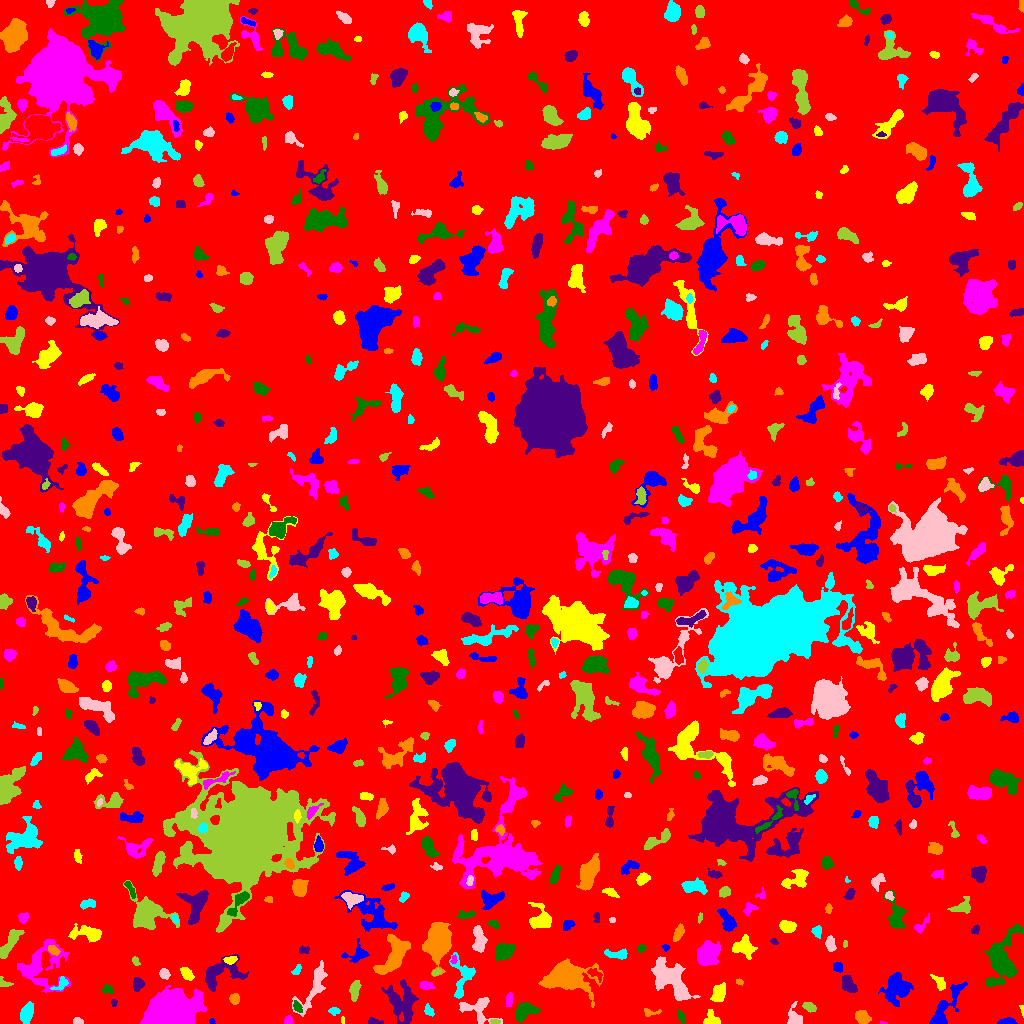

The file beside this chart, header and first rows:
ID, X, Y, A, B, theta, total_flux, mu_max, mu_median, mu_mean, R_fwhm, R_e, R10, R90, x_start, x_end, y_start, y_end, area, greylevel
0, 513.5, 507.8, 297.8, 294.9, 0.04667, 1983647, 15.0, 2.0, 2.449, 51.89, 239.4, 92.18, 382.6, 0, 1023, 0, 1023, 809974, 2.449
1, 211.9, 1.964, 1.462, 1.237, 1.507, 139.0, 9.0, 4.0, 4.212, 2.111, 1.693, 0.5642, 2.646, 209, 215, 0, 5, 33, 10.21
2, 342.6, 3.415, 2.04, 0.7609, -1.49, 94.0, 8.0, 3.0, 3.241, 2.034, 1.493, 0.5642, 2.459, 341, 344, 0, 7, 29, 10.24
3, 882.2, 0.5439, 1.84, 0.6582, -0.09283, 57.0, 6.0, 3.0, 3.0, 1.784, 1.262, 0.0, 2.034, 880, 887, 0, 2, 19, 9.0
4, 680.7, 7.429, 2.987, 1.6, -1.128, 191.0, 5.0, 2.0, 2.274, 3.29, 2.706, 0.9772, 4.37, 677, 685, 0, 14, 84, 8.274
5, 373.2, 1.775, 3.525, 1.537, -0.116, 311.0, 11.0, 3.0, 3.888, 2.523, 2.394, 0.9772, 4.107, 368, 383, 0, 6, 80, 9.887
6, 861.8, 6.502, 3.706, 2.656, -0.6666, 687.0, 9.0, 4.0, 3.796, 4.853, 4.029, 1.596, 6.232, 855, 871, 0, 13, 181, 9.796
7, 26.71, 9.863, 5.006, 2.891, 1.24, 1740, 14.0, 7.0, 7.373, 6.482, 4.918, 1.954, 7.611, 20, 33, 0, 22, 236, 11.37
8, 77.76, 1.821, 2.397, 1.529, -0.1313, 263.0, 10.0, 3.5, 3.985, 2.985, 2.326, 0.7979, 3.7, 73, 83, 0, 6, 66, 9.985
9, 494.6, 1.711, 2.146, 1.177, -0.08696, 83.0, 5.0, 1.0, 1.729, 1.784, 1.871, 0.5642, 3.241, 490, 500, 0, 4, 48, 9.729
10, 318.1, 3.496, 2.912, 2.36, 0.6453, 550.0, 10.0, 4.0, 4.701, 4.26, 3.241, 1.262, 5.109, 312, 324, 0, 11, 117, 10.7
11, 1006, 1.761, 4.26, 1.488, 0.09533, 468.0, 10.0, 4.0, 4.5, 4.029, 2.985, 1.128, 4.687, 997, 1017, 0, 6, 104, 10.5
12, 711.7, 3.07, 4.226, 3.314, -0.2224, 388.0, 6.0, 2.0, 2.38, 4.72, 3.568, 1.382, 5.754, 703, 720, 0, 14, 163, 8.38
13, 288.4, 2.911, 2.186, 2.144, -1.379, 380.0, 9.0, 5.0, 5.205, 3.785, 2.706, 1.128, 4.107, 284, 293, 0, 8, 73, 10.21
14, 524.7, 11.76, 6.218, 3.544, 0.5112, 1519, 12.0, 5.0, 4.948, 6.129, 5.557, 2.111, 8.593, 515, 540, 1, 21, 307, 9.948
15, 402.4, 22.14, 9.926, 6.853, -1.238, 2886, 14.0, 4.0, 3.97, 5.352, 8.273, 2.932, 13.22, 381, 418, 0, 44, 727, 8.97
16, 650.3, 10.71, 4.344, 1.748, 0.04484, 159.0, 6.0, 1.0, 1.747, 2.394, 2.706, 0.7979, 4.583, 644, 661, 7, 15, 91, 7.747
17, 334.3, 12.27, 2.519, 1.718, -0.09415, 183.0, 6.0, 2.0, 2.346, 3.141, 2.523, 0.9772, 4.107, 328, 340, 8, 16, 78, 8.346
18, 478.2, 14.86, 8.458, 6.582, -0.3424, 889.0, 6.0, 2.0, 2.245, 6.676, 5.614, 2.111, 9.167, 459, 502, 0, 26, 396, 8.245
19, 809.2, 16.58, 3.381, 2.022, -0.3913, 578.0, 11.0, 5.0, 5.115, 3.989, 3.385, 1.262, 5.202, 802, 816, 11, 21, 113, 10.12
20, 256.7, 19.86, 5.091, 2.481, -0.1449, 395.0, 4.0, 3.0, 2.582, 6.747, 4.334, 1.693, 6.358, 245, 265, 14, 26, 153, 7.582
21, 897, 35.45, 6.599, 6.033, 1.149, 4895, 21.0, 6.0, 8.172, 7.674, 7.047, 2.764, 11.82, 878, 913, 17, 51, 599, 12.17
22, 1022, 13.43, 2.92, 0.8911, -1.423, 125.0, 8.0, 3.0, 3.289, 2.257, 1.784, 0.5642, 2.932, 1019, 1023, 6, 18, 38, 9.289
23, 170.1, 13.23, 10.98, 7.345, 0.205, 56132, 102.0, 25.0, 32.11, 11.59, 10.88, 4.26, 18.15, 140, 206, 0, 38, 1748, 37.11
24, 297.2, 17, 2.946, 1.618, -1.101, 201.0, 6.0, 2.0, 2.284, 3.432, 2.706, 0.9772, 4.222, 293, 302, 11, 23, 88, 12.28
25, 113.8, 20.75, 1.938, 1.483, 1.543, 88.0, 4.0, 2.0, 1.956, 3.09, 2.111, 0.7979, 3.29, 111, 117, 17, 24, 45, 7.956
26, 234.3, 24.31, 2.357, 2.293, 1.285, 355.0, 8.0, 3.0, 3.447, 3.7, 2.932, 1.128, 4.787, 229, 239, 19, 30, 103, 9.447
27, 428.8, 12.62, 2.885, 1.962, -0.886, 141.0, 3.0, 2.0, 1.549, 3.827, 2.932, 1.128, 4.549, 424, 434, 7, 20, 91, 8.549
28, 794.3, 5.044, 4.284, 3.129, -1.278, 758.0, 9.0, 3.0, 3.752, 5.078, 4.029, 1.596, 6.457, 787, 802, 0, 22, 202, 9.752
29, 354.5, 32.88, 4.595, 2.087, 1.429, 733.0, 10.0, 4.0, 4.118, 4.82, 3.909, 1.493, 6.206, 349, 361, 22, 43, 178, 10.12
30, 987.4, 19.52, 5.149, 3.003, -0.2991, 840.0, 10.0, 3.0, 3.443, 4.853, 4.334, 1.596, 7.181, 972, 996, 11, 29, 244, 9.443
31, 955.8, 33.97, 2.53, 1.972, 0.7458, 151.0, 5.0, 2.0, 2.221, 2.932, 2.523, 0.9772, 3.949, 952, 962, 28, 37, 68, 11.22
32, 718.7, 30.22, 4.54, 2.821, 1.156, 1205, 12.0, 5.0, 5.308, 5.47, 4.478, 1.784, 7.269, 710, 725, 22, 41, 227, 10.31
33, 509.1, 23.98, 3.585, 1.521, 1.461, 298.0, 7.0, 3.0, 3.17, 3.523, 2.877, 1.128, 4.583, 506, 512, 17, 31, 94, 9.17
34, 107.1, 34.16, 2.694, 2.14, -0.5202, 150.0, 4.0, 2.0, 1.648, 3.909, 2.821, 0.9772, 4.442, 102, 113, 29, 39, 91, 7.648
35, 137.8, 39.42, 3.13, 2.606, 1.301, 318.0, 5.0, 2.0, 2.409, 4.549, 3.613, 1.382, 5.441, 133, 144, 32, 46, 132, 8.409
36, 568.2, 46.46, 9.658, 6.281, -0.308, 6980, 20.0, 4.0, 5.971, 10.06, 8.519, 3.478, 14.35, 538, 603, 16, 65, 1169, 11.97
37, 61.28, 39.78, 4.377, 2.414, 0.7708, 468.0, 10.0, 3.0, 3.805, 3.478, 3.338, 1.128, 5.382, 50, 68, 33, 47, 123, 11.8
38, 672.1, 42.05, 12.59, 5.617, -0.8483, 5829, 21.0, 6.0, 6.441, 7.114, 8.722, 3.241, 14.22, 651, 700, 23, 67, 905, 11.44
39, 3.819, 40.83, 3.837, 2.118, -0.4425, 144.0, 5.0, 2.0, 1.735, 2.764, 2.646, 0.9772, 4.146, 0, 13, 37, 47, 83, 8.735
40, 796.9, 44.01, 17.65, 6.398, 0.6163, 6646, 17.0, 5.0, 5.754, 8.444, 10.45, 3.949, 16.31, 766, 831, 15, 68, 1155, 10.75
41, 942.5, 12.05, 11.98, 3.821, 0.9946, 1157, 8.0, 2.0, 2.716, 6.482, 5.726, 2.185, 9.373, 929, 967, 0, 42, 426, 8.716
42, 939.3, 40.73, 4.808, 2.305, -0.9525, 455.0, 6.0, 3.0, 3.297, 5.698, 3.909, 1.493, 5.917, 930, 945, 33, 49, 138, 9.297
43, 426.1, 37.81, 3.402, 1.887, -0.1688, 307.0, 5.0, 3.0, 2.869, 4.514, 3.241, 1.382, 4.951, 420, 434, 34, 42, 107, 8.869
44, 990.5, 41.41, 2.109, 1.691, 0.619, 125.0, 4.0, 2.0, 2.232, 3.656, 2.394, 0.9772, 3.613, 987, 995, 38, 45, 56, 10.23
45, 848.1, 38.54, 4.599, 2.847, -1.005, 872.0, 10.0, 4.0, 4.113, 5.47, 4.442, 1.693, 6.794, 842, 857, 31, 48, 212, 11.11
46, 739.2, 41.63, 1.943, 1.382, -0.2751, 86.0, 4.0, 2.0, 1.955, 3.038, 2.034, 0.7979, 3.141, 736, 743, 38, 45, 44, 7.955
47, 462.8, 46.4, 10.97, 5.912, 1.5, 1611, 11.0, 4.0, 3.988, 4.918, 6.358, 2.257, 9.918, 449, 475, 25, 71, 404, 8.988
48, 164.2, 49.77, 2.632, 2.316, -0.7375, 380.0, 7.0, 4.0, 3.762, 4.26, 3.241, 1.262, 4.853, 159, 170, 44, 55, 101, 9.762
49, 435.8, 51.16, 2.398, 1.466, 0.5424, 111.0, 4.0, 2.0, 1.982, 3.523, 2.394, 0.9772, 3.613, 432, 441, 48, 55, 56, 9.982
50, 594.9, 49.59, 4.719, 2.16, -0.5853, 273.0, 6.0, 2.0, 2.416, 3.785, 3.432, 1.262, 5.293, 587, 602, 41, 55, 113, 9.416
51, 838.2, 56.37, 2.265, 2.041, -1.289, 249.0, 8.0, 3.0, 2.707, 3.385, 2.764, 0.9772, 4.26, 833, 842, 51, 61, 92, 11.71
52, 186.4, 50.21, 3.543, 2.257, -0.8363, 780.0, 12.0, 5.0, 5.612, 4.406, 3.523, 1.382, 5.67, 180, 194, 43, 56, 139, 11.61
53, 40.68, 57.06, 12.92, 11.4, 0.8492, 3537, 12.0, 3.0, 3.628, 6.979, 9.641, 3.478, 15.5, 17, 70, 31, 85, 975, 8.628
54, 1002, 65.58, 14.26, 7.227, 1.353, 4936, 13.0, 5.0, 5.245, 9.253, 9.756, 3.785, 15.45, 983, 1023, 36, 99, 941, 9.245
55, 219.4, 50.63, 10.85, 6.225, 0.3531, 3222, 19.0, 4.0, 5.584, 5.14, 6.956, 2.459, 11.89, 205, 248, 32, 70, 577, 10.58
56, 438.4, 81.07, 7.683, 5.283, 1.428, 14027, 60.0, 11.0, 16.05, 7.024, 7.378, 2.821, 13.04, 422, 451, 47, 101, 874, 21.05
57, 296.6, 53.33, 3.111, 1.587, 0.8704, 128.0, 3.0, 2.0, 1.707, 3.613, 2.706, 1.128, 4.297, 291, 301, 49, 59, 75, 7.707
58, 313.2, 35.88, 15.47, 4.317, 1.091, 1736, 12.0, 3.0, 3.5, 4.297, 6.956, 2.326, 11.11, 292, 327, 7, 63, 496, 8.5
59, 135.4, 62.41, 2.457, 1.495, -1.069, 129.0, 5.0, 2.0, 2.115, 2.706, 2.394, 0.7979, 3.868, 132, 140, 58, 67, 61, 8.115
... 719 more rows
